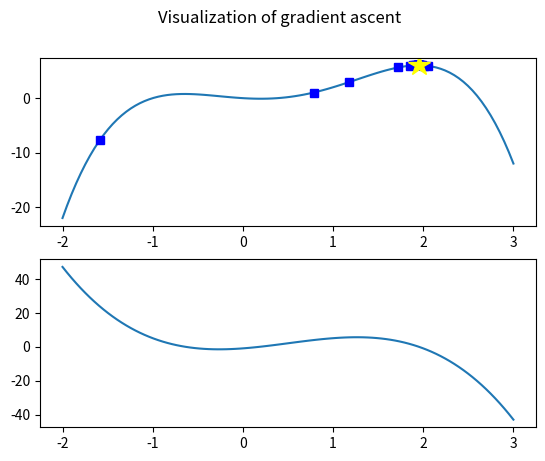

Source code (Python):
#!/usr/bin/env python3
# [redacted]

# import libraries used for plotting and mathematical operations:
import numpy as np
import matplotlib.pyplot as plt
import random

# Define a mathematical expression as a function:
def f(x):
    return -x**4 + 2 * x**3 + 2 * x**2 - x

def df(x):
    return -4 * x**3 + 6 * x**2 + 4 * x - 1

def gradient_ascent(function, derivative, gamma, x, precision):
    dx = gamma * df(x)
    while abs(dx) > precision:
        y = function(x)
        plt.plot(x,y, color="blue", marker="s", markersize=6)
        x += dx
        dx = gamma * df(x)
    return x,function(x)

def plot_gradient_ascent(function,derivative,start,stop,steps):
    x = np.linspace(start, stop, steps) # Make array of 100 values

    fig = plt.figure("INF3490 - Gradient Ascent")
    fig.suptitle("Visualization of gradient ascent")

    plt.subplot(211)
    plt.plot(x,function(x))
    randx = random.uniform(start,stop)
    solution = gradient_ascent(function, derivative, 0.1, randx, 0.001)
    plt.plot(solution[0],solution[1], color="yellow", marker="*", markersize=16)
    plt.subplot(212)
    plt.plot(x,derivative(x))

    plt.savefig("gradient.pdf", format="pdf")
    plt.show()                  # Show all subplots in new window

if __name__ == "__main__":
    plot_gradient_ascent(f,df,-2,3,100)
